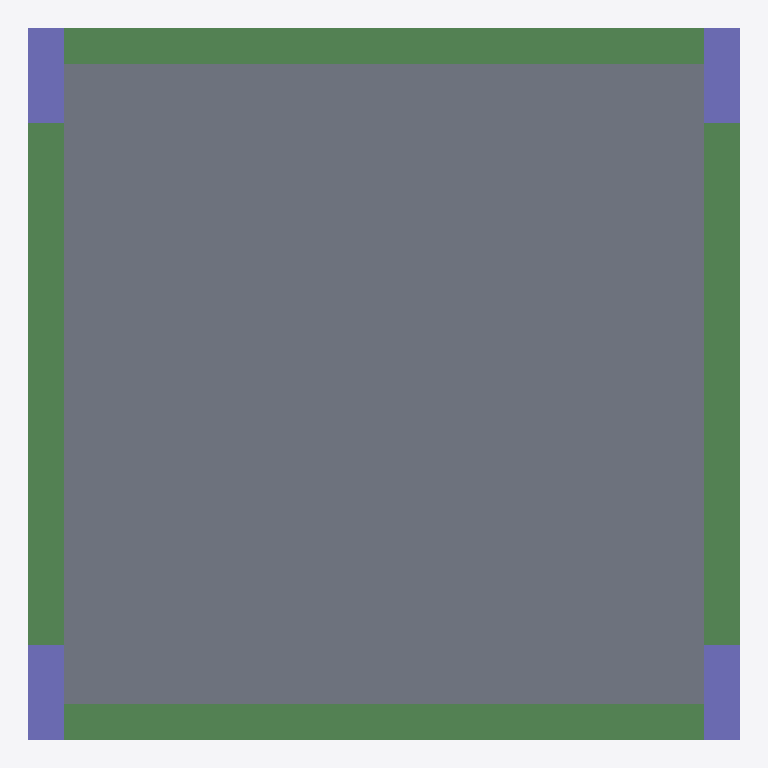
Plan cut of the same IFC building model at storey 'Story 2' (level 3.00 m, cut at 4.40 m), seen from above with north up, elements coloured by IFC class: 4 beams (green), 4 columns (violet), 1 slab (grey). Cut surfaces are drawn darker.
Extent 6.0 m × 6.0 m × 6.0 m (x, y, z). Storeys (3): Story 1 at 0.00 m; Story 2 at 3.00 m; Story 3 at 6.00 m. Elements (18): 8 IfcBeam, 8 IfcColumn, 2 IfcSlab.

HEADER;
FILE_DESCRIPTION((''),'2;1');
FILE_NAME('','2018-06-09T01:30:17',(''),(''),'Xbim File Processor version 4.0.0.0','Xbim version 4.0.0.0','');
FILE_SCHEMA(('IFC4'));
ENDSEC;
DATA;
#1=IFCPROJECT('2S3RpMC8r3QQXePQslD96I',#2,'All_New_Architecture',$,$,'longName__All_New_Architecture','Modeling',(#197),#8);
#46=IFCSITE('0ehagKqAX4zxyPljUpA3a0',#2,'simple Site',$,$,#49,$,$,.ELEMENT.,$,$,$,$,$);
#51=IFCBUILDING('0vtx_lAJ93iOiW4Pfhe_l1',#2,'simple building',$,$,#52,$,$,.ELEMENT.,$,$,$);
#54=IFCBUILDINGSTOREY('293wV1lKjC0Otyct7Rmj88',#2,'Story 1',$,$,#55,$,'Story 1',.ELEMENT.,0.0);
#57=IFCBUILDINGSTOREY('3Qvx3PAJT5ogu4AOIitRLG',#2,'Story 2',$,$,#58,$,'Story 2',.ELEMENT.,3000.0);
#61=IFCBUILDINGSTOREY('2iPapfobD1rgchgWpH0DO1',#2,'Story 3',$,$,#62,$,'Story 3',.ELEMENT.,6000.0);
#334=IFCSLAB('1wsAyRMuX4n8mrzQOGye7S',#2,'StandardArcSlab_Thickness_250',$,'Slab Thickness 250',#337,#346,$,.FLOOR.);
#253=IFCBEAM('14I5XQu2jBDf5vgj04AdIE',#2,'StandardStrBeam_Rec_300_800',$,'Rectangular Beam 300 x 800',#256,#234,$,.BEAM.);
#257=IFCBEAM('1QtH80K_v4KhfSg6$IMS$7',#2,'StandardStrBeam_Rec_300_800',$,'Rectangular Beam 300 x 800',#260,#234,$,.BEAM.);
#211=IFCBEAM('1vE8BY1xD5Oha93Z_EXIQ3',#2,'StandardStrBeam_Rec_300_800',$,'Rectangular Beam 300 x 800',#214,#234,$,.BEAM.);
#246=IFCBEAM('2XsNPsxSz6sv0n2f4S7Mdn',#2,'StandardStrBeam_Rec_300_800',$,'Rectangular Beam 300 x 800',#249,#234,$,.BEAM.);
#313=IFCCOLUMN('04OLpRWNXEQwxtYBJG7w4o',#2,'StandardStrColumn_Rec_300_800',$,'Rectangular Col 300 x 800',#316,#320,$,.COLUMN.);
#322=IFCCOLUMN('27F9T2NWf9ShCSuU13p83t',#2,'StandardStrColumn_Rec_300_800',$,'Rectangular Col 300 x 800',#325,#320,$,.COLUMN.);
#330=IFCCOLUMN('0RaiCIfP1BdBmh1Ho90xNl',#2,'StandardStrColumn_Rec_300_800',$,'Rectangular Col 300 x 800',#333,#320,$,.COLUMN.);
#326=IFCCOLUMN('2U$A0bwlL2Wu7SzdGfNfZB',#2,'StandardStrColumn_Rec_300_800',$,'Rectangular Col 300 x 800',#329,#320,$,.COLUMN.);
ENDSEC;